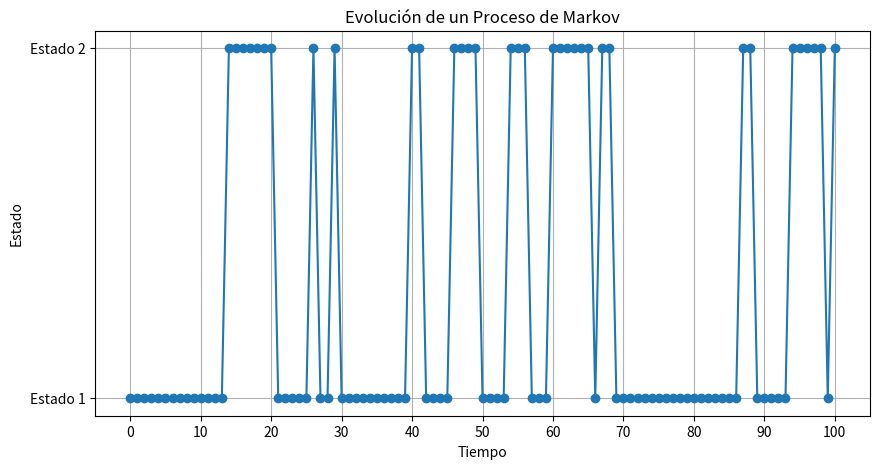

Reproduce this figure in Python.
#Sergio Alejandro Mejorada Gonzalez
#21310231  5° E1
#Practica 53
# _*_ codificación: cp1252 _*_
# _*_ cdoing: 850 _*_
# _*_ codificación: utf-8 _*_
mensaje = "Bienvenido a python su majestad."
print(mensaje.title())


import numpy as np
import matplotlib.pyplot as plt

# Definir la matriz de transición de un proceso de Markov de dos estados
P = np.array([[0.8, 0.2],  # Probabilidades de transición del estado 1 al estado 1 y al estado 2
              [0.4, 0.6]]) # Probabilidades de transición del estado 2 al estado 1 y al estado 2

# Definir el número de pasos y el estado inicial
num_pasos = 100
estado_actual = 0  # Empezamos en el estado 1

# Listas para almacenar los estados a lo largo del tiempo
estados = [estado_actual]

# Simular el proceso de Markov
for _ in range(num_pasos):
    # Elegir el próximo estado basado en las probabilidades de transición
    estado_siguiente = np.random.choice([0, 1], p=P[estado_actual])
    estados.append(estado_siguiente)
    estado_actual = estado_siguiente

# Graficar la evolución de los estados a lo largo del tiempo
plt.figure(figsize=(10, 5))
plt.plot(range(num_pasos + 1), estados, marker='o')
plt.xlabel('Tiempo')
plt.ylabel('Estado')
plt.title('Evolución de un Proceso de Markov')
plt.grid(True)
plt.xticks(np.arange(0, num_pasos + 1, step=10))
plt.yticks([0, 1], ['Estado 1', 'Estado 2'])
plt.show()
